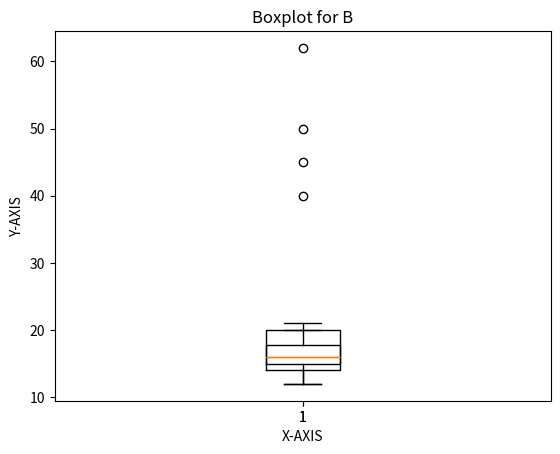

Here is the Python script that generated this plot:
import numpy as np
import matplotlib.pyplot as plt

group_A = [12, 15, 14, 13, 16, 18, 19, 15, 14, 20, 17, 14, 15,40,45,50,62]
group_B = [12, 17, 15, 13, 19, 20, 21, 18, 17, 16, 15, 14, 16, 15]

#creating 2 separate boxplots
#for group A
plt.boxplot(group_A)
plt.title('Boxplot for A')

plt.xlabel('X-AXIS')
plt.ylabel('Y-AXIS')
plt.show()


#for group B
plt.boxplot(group_B)
plt.title('Boxplot for B')

plt.xlabel('X-AXIS')
plt.ylabel('Y-AXIS')

plt.show()


